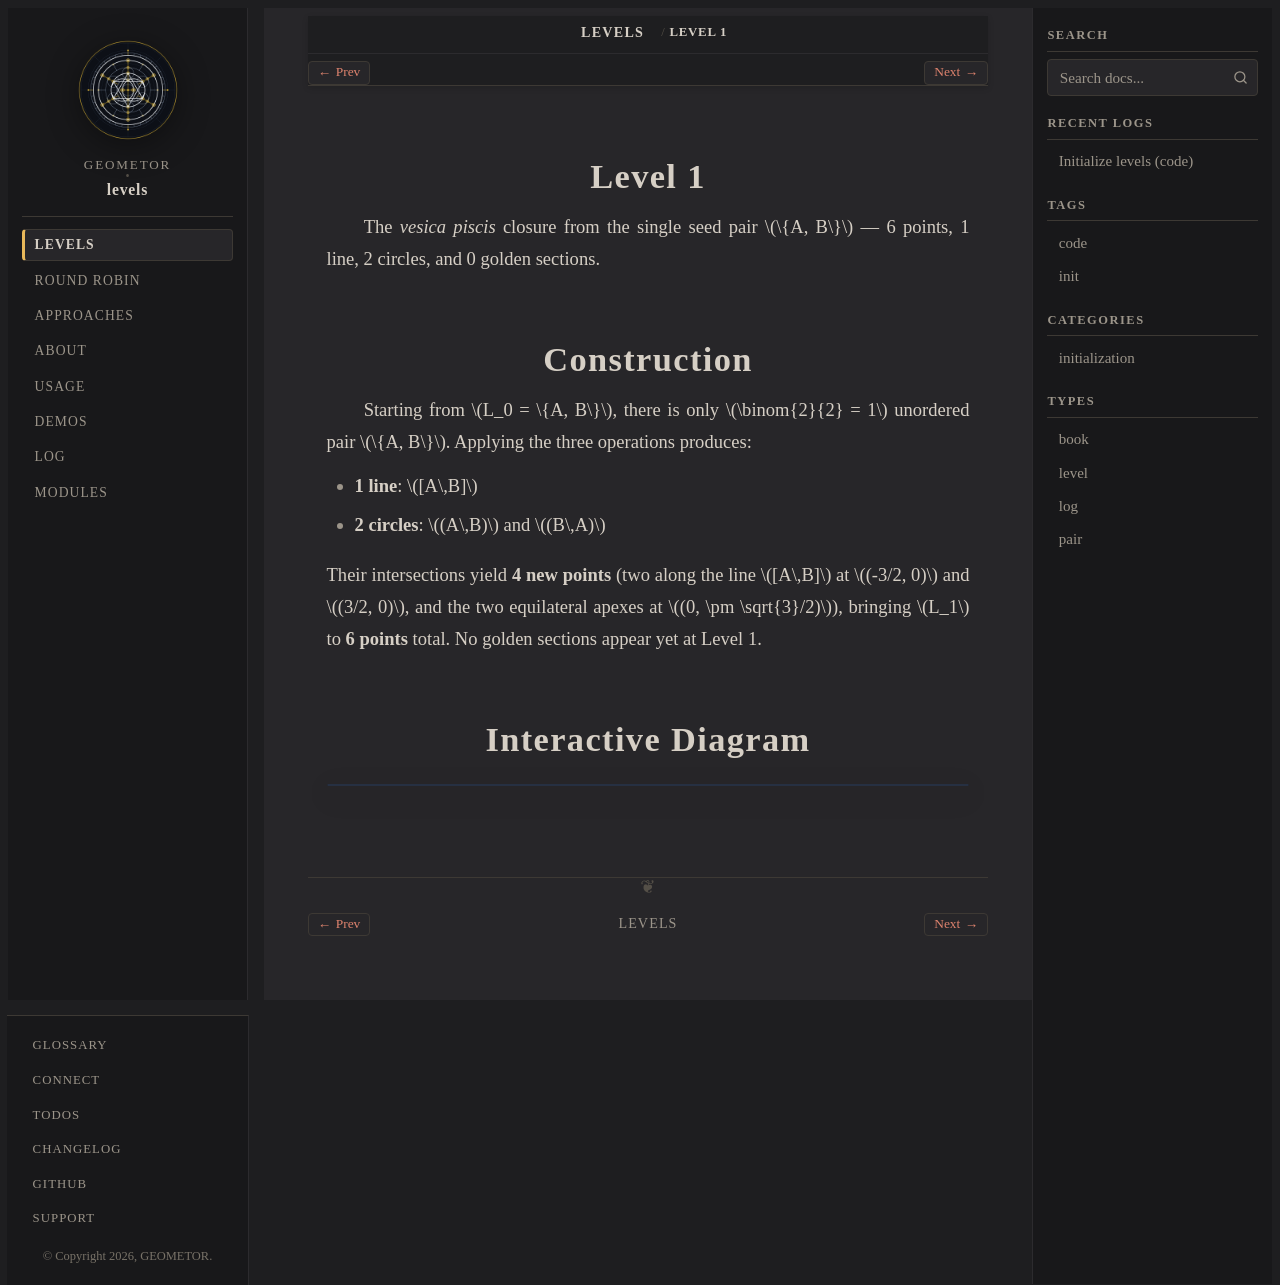

repository: geometor/levels · page: levels/01-level-1/index.html · generator: sphinx

:type: level
:order: 1

=======
Level 1
=======

.. container:: lead

   The *vesica piscis* closure from the single seed pair :math:`\{A, B\}` — 6 points, 1 line, 2 circles, and 0 golden sections.

Construction
============

Starting from :math:`L_0 = \{A, B\}`, there is only :math:`\binom{2}{2} = 1` unordered pair :math:`\{A, B\}`. Applying the three operations produces:

- **1 line**: :math:`[A\,B]`
- **2 circles**: :math:`(A\,B)` and :math:`(B\,A)`

Their intersections yield **4 new points** (two along the line :math:`[A\,B]` at :math:`(-3/2, 0)` and :math:`(3/2, 0)`, and the two equilateral apexes at :math:`(0, \pm \sqrt{3}/2)`), bringing :math:`L_1` to **6 points** total. No golden sections appear yet at Level 1.

Interactive Diagram
===================

.. raw:: html

   <div class="geometor-svg-viewer"
        data-src="../../_static/svg/l1.svg"
        data-caption="Level 1 — 1 pair {A, B} → 6 points, 1 line, 2 circles">
   </div>
